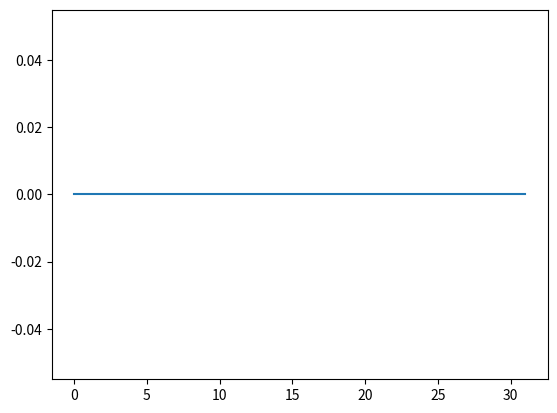

Reproduce this figure in Python.
import numpy as np
import scipy as sp

import matplotlib
import matplotlib.pyplot as plt

F_s = 44100

output = np.array([

    0.00000000000000000000,
    0.00000000000000000000,
    0.00000000000000000000,
    0.00000000000000000000,
    0.00000000000000000000,
    0.00000000000000000000,
    0.00000000000000000000,
    0.00000000000000000000,
    0.00000000000000000000,
    0.00000000000000000000,
    0.00000000000000000000,
    0.00000000000000000000,
    0.00000000000000000000,
    0.00000000000000000000,
    0.00000000000000000000,
    0.00000000000000000000,
    0.00000000000000000000,
    0.00000000000000000000,
    0.00000000000000000000,
    0.00000000000000000000,
    0.00000000000000000000,
    0.00000000000000000000,
    0.00000000000000000000,
    0.00000000000000000000,
    0.00000000000000000000,
    0.00000000000000000000,
    0.00000000000000000000,
    0.00000000000000000000,
    0.00000000000000000000,
    0.00000000000000000000,
    0.00000000000000000000,
    0.00000000000000000000,
])

plt.plot(output)